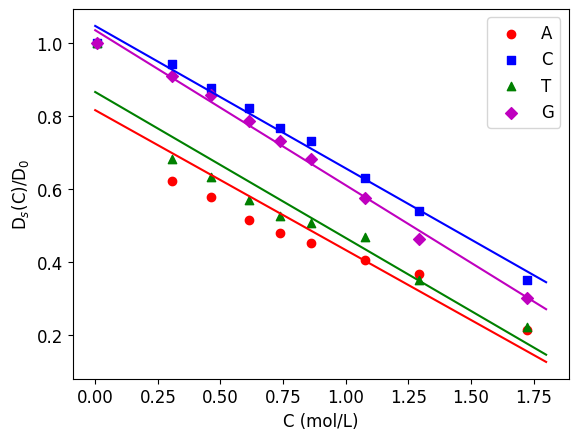

Write Python code to recreate this figure.
import matplotlib.pyplot as plt
import math
import numpy as np
from scipy import optimize

plt.rcParams['font.sans-serif'] = ['SimHei']
plt.rcParams['axes.unicode_minus'] = False


def base_MSD(list1, list2, list3, list4, list5, list6, list7, list8, xl, yl, figname):

    list11, lista = [], []


    # A
    for i in list1:
        list11.append(i / 130.032)
    for i in list2:
        lista.append(i / 0.08847568569774664)
    plt.scatter(list11, lista, color='r', marker='o', label='A')

    # 绘制散点 C
    list31, listb = [], []

    for i in list3:
        list31.append(i / 130.032)
    for i in list4:
        listb.append(i / 0.08686479867795335)
    plt.scatter(list31, listb, color='b', marker='s', label='C')

    # 绘制散点 T
    list51, listf = [], []

    for i in list5:
        list51.append(i / 130.032)
    for i in list6:
        listf.append(i / 0.08652728084774365)
    plt.scatter(list51, listf, color='g', marker='^', label='T')

    # 绘制散点 G
    list71, listg = [], []

    for i in list7:
        list71.append(i / 130.032)
    for i in list8:
        listg.append(i / 0.0861359824583352)
    plt.scatter(list71, listg, color='m', marker='D', label='G')

    # 直线方程函数
    def f_1(x, A, B):
        return A * x + B

    # 直线拟合与绘制
    A1, B1 = optimize.curve_fit(f_1, list11, lista)[0]
    x1 = np.arange(0, 2, 0.2)
    y1 = A1 * x1 + B1
    plt.plot(x1, y1, "red")

    A2, B2 = optimize.curve_fit(f_1, list31, listb)[0]
    x2 = np.arange(0, 2, 0.2)
    y2 = A2 * x2 + B2
    plt.plot(x2, y2, "b")

    A3, B3 = optimize.curve_fit(f_1, list51, listf)[0]
    x3 = np.arange(0, 2, 0.2)
    y3 = A3 * x3 + B3
    plt.plot(x3, y3, "g")

    A4, B4 = optimize.curve_fit(f_1, list71, listg)[0]
    x4 = np.arange(0, 2, 0.2)
    y4 = A4 * x4 + B4
    plt.plot(x4, y4, "m")

    # 图像细节设置
    plt.ylabel(yl, fontdict={'family': 'Times New Roman', 'size': 12})
    plt.xlabel(xl, fontdict={'family': 'Times New Roman', 'size': 12})
    plt.xticks(fontproperties='Times New Roman', size=12)
    plt.yticks(fontproperties='Times New Roman', size=12)
    plt.legend(prop={'family': 'Times New Roman', 'size': 12})
    # plt.savefig(figname)

    # ------------ save as eps-------------
    plt.savefig(f"{figname}.eps", dpi=600, bbox_inches='tight')

    # ------------ save as pdf -------------
    # plt.savefig(f"{figname}.eps", dpi=300, bbox_inches='tight')

    plt.show()


# A
list1 = [1, 40, 60, 80, 96, 112, 140, 168, 224]
list2=[0.08847568569774664,0.05494720063026705, 0.0511226900897256, 0.04562096837092343,
       0.04253707051919581,0.040031220225552754,0.03590837783744626,0.03249833596249332, 0.018874211802640374]


# T
list5 = [1, 40, 60, 80, 96, 112, 140, 168, 224]
list6 = [0.08652728084774365, 0.05914547447073333, 0.05477737189205385, 0.04939901971381085,
          0.045461776003048824, 0.043863591803704237, 0.04062965329550983, 0.030507908790396084, 0.019200721424543076]

# C
list3 = [1, 40, 60, 80, 96, 112, 140, 168, 224]
list4 = [0.08686479867795335, 0.0817843289359967, 0.0762831457640899, 0.0713697102827398, 0.06665345552236345,
         0.06350744584072675, 0.05469950341169441, 0.046873103232915716, 0.030620130070280985]


# G
list7 = [1, 40, 60, 80, 96, 112, 140, 168, 224]
list8 = [0.0861359824583352, 0.07827867207986578, 0.07392786987565137, 0.06778790920590744, 0.06311090597510305,
         0.05889580843120432, 0.04956355770840535, 0.04002859929111666, 0.02589751020535041]

base_MSD(list1, list2, list3, list4, list5, list6, list7, list8, 'C (mol/L)', 'D$_s$(C)/D$_0$', 'base_MSD.png')
